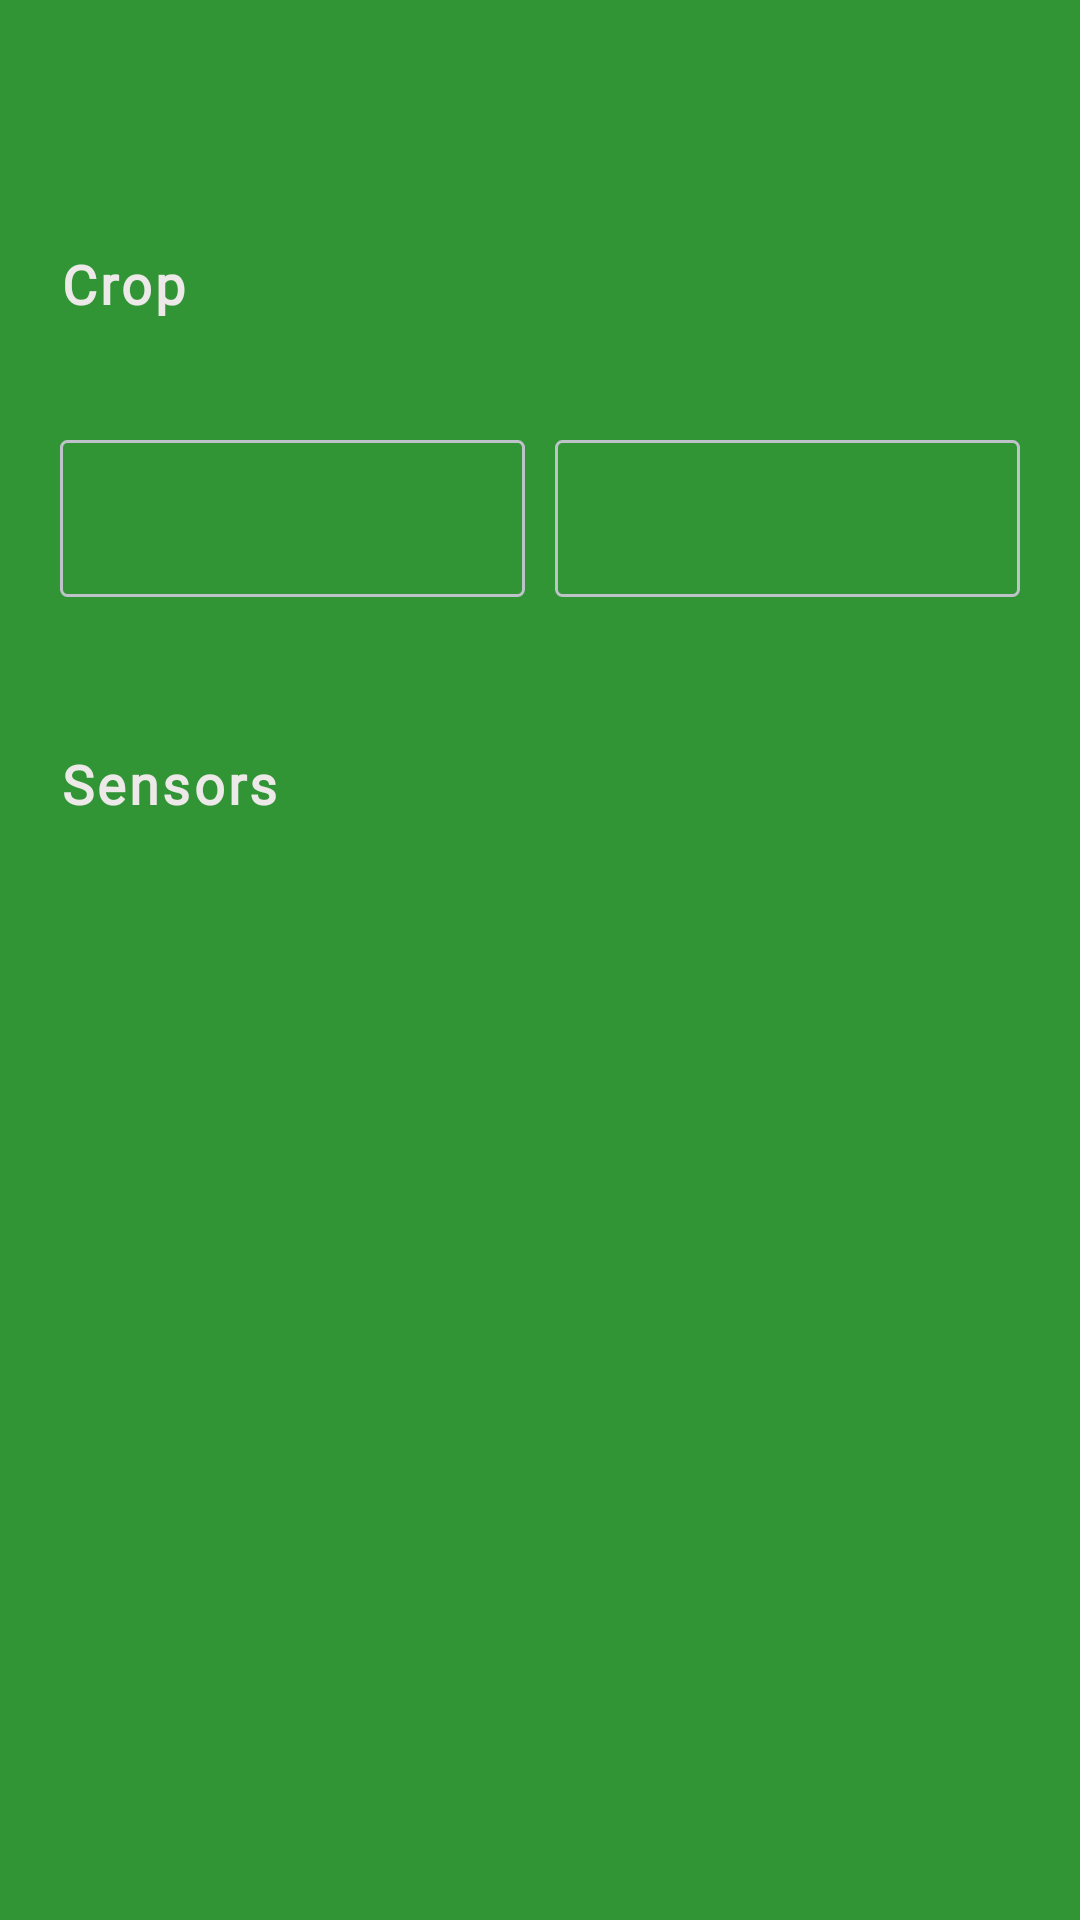

Reconstruct the res/layout file that produces this screen, plus the resources it refers to.
<!-- AndroidManifest.xml: application theme Theme.SmartIO -->
<!-- res/layout/fragment_crop_detail.xml -->
<?xml version="1.0" encoding="utf-8"?>
<LinearLayout xmlns:android="http://schemas.android.com/apk/res/android"
    xmlns:tools="http://schemas.android.com/tools"
    android:layout_width="match_parent"
    android:layout_height="match_parent"
    android:background="@color/color_primary"
    android:orientation="vertical"
    tools:context=".ui.fragment.assign.CropDetailFragment">

    <include
        android:id="@+id/topBar"
        layout="@layout/layout_top_bar" />

    <androidx.core.widget.NestedScrollView
        style="@style/Scrolling"
        android:layout_width="match_parent"
        android:layout_height="wrap_content">

        <LinearLayout
            android:layout_width="match_parent"
            android:layout_height="wrap_content"
            android:orientation="vertical"
            android:paddingTop="0dp"
            android:paddingBottom="20dp">

            <androidx.appcompat.widget.AppCompatTextView
                android:layout_width="wrap_content"
                android:layout_height="wrap_content"
                style="@style/Title"
                android:text="@string/crop" />

            <include
                android:id="@+id/cropInfo"
                layout="@layout/layout_crop_info" />

            <androidx.appcompat.widget.AppCompatTextView
                android:layout_width="wrap_content"
                android:layout_height="wrap_content"
                style="@style/Title"
                android:text="@string/sensors"
                android:paddingVertical="20dp" />

            <androidx.recyclerview.widget.RecyclerView
                android:id="@+id/sensorTypeList"
                android:layout_width="match_parent"
                android:layout_height="wrap_content"
                android:layout_marginStart="20dp"
                style="@style/Scrolling" />
        </LinearLayout>
    </androidx.core.widget.NestedScrollView>

</LinearLayout>
<!-- res/layout/layout_top_bar.xml (included above) -->
<?xml version="1.0" encoding="utf-8"?>
<androidx.constraintlayout.widget.ConstraintLayout xmlns:android="http://schemas.android.com/apk/res/android"
    xmlns:app="http://schemas.android.com/apk/res-auto"
    android:orientation="horizontal"
    android:layout_width="match_parent"
    android:layout_height="wrap_content"
    android:paddingHorizontal="10dp"
    android:paddingVertical="20dp">



    <androidx.appcompat.widget.AppCompatTextView
        android:id="@+id/title"
        android:layout_width="wrap_content"
        android:layout_height="wrap_content"
        android:layout_weight="1"
        android:fontFamily="@font/century_gothic"
        android:letterSpacing="0.06"
        android:lineSpacingExtra="5dp"
        android:textAlignment="center"
        android:textColor="@color/text_color"
        android:textSize="24sp"
        android:textStyle="bold"
        app:layout_constraintTop_toTopOf="parent"
        app:layout_constraintBottom_toBottomOf="parent"
        app:layout_constraintStart_toStartOf="parent"
        app:layout_constraintEnd_toEndOf="parent"/>

    <androidx.appcompat.widget.AppCompatImageView
        android:layout_width="wrap_content"
        android:layout_height="wrap_content"
        android:id="@+id/back"
        android:padding="10dp"
        android:src="@drawable/ic_baseline_arrow_back_ios_24"
        app:layout_constraintTop_toTopOf="parent"
        app:layout_constraintBottom_toBottomOf="parent"
        app:layout_constraintStart_toStartOf="parent" />

    <androidx.appcompat.widget.AppCompatImageView
        android:layout_width="wrap_content"
        android:layout_height="wrap_content"
        android:id="@+id/cancel"
        android:padding="10dp"
        android:visibility="gone"
        android:src="@drawable/close_white_24dp"
        app:layout_constraintTop_toTopOf="parent"
        app:layout_constraintBottom_toBottomOf="parent"
        app:layout_constraintStart_toStartOf="parent" />

    <androidx.appcompat.widget.AppCompatImageView
        android:layout_width="wrap_content"
        android:layout_height="wrap_content"
        android:id="@+id/add"
        android:padding="10dp"
        android:visibility="gone"
        android:src="@drawable/ic_baseline_add_box_24"
        app:layout_constraintTop_toTopOf="parent"
        app:layout_constraintBottom_toBottomOf="parent"
        app:layout_constraintEnd_toEndOf="parent" />

    <androidx.appcompat.widget.AppCompatImageView
        android:layout_width="wrap_content"
        android:layout_height="wrap_content"
        android:id="@+id/save"
        android:padding="10dp"
        android:visibility="gone"
        android:src="@drawable/done_white_24dp"
        app:layout_constraintTop_toTopOf="parent"
        app:layout_constraintBottom_toBottomOf="parent"
        app:layout_constraintEnd_toEndOf="parent" />

</androidx.constraintlayout.widget.ConstraintLayout>
<!-- res/layout/layout_crop_info.xml (included above) -->
<?xml version="1.0" encoding="utf-8"?>
<LinearLayout xmlns:android="http://schemas.android.com/apk/res/android"
    android:layout_width="match_parent"
    android:layout_height="wrap_content"
    android:layout_marginTop="20dp"
    android:orientation="horizontal"
    android:baselineAligned="false"
    android:padding="20dp">

    <include
        android:id="@+id/cropName"
        layout="@layout/layout_text_edit"
        android:layout_width="0dp"
        android:layout_height="wrap_content"
        android:layout_marginEnd="10dp"
        android:layout_weight="1" />


    <include
        android:id="@+id/cropType"
        layout="@layout/layout_text_edit"
        android:layout_width="0dp"
        android:layout_height="wrap_content"
        android:layout_weight="1" />

</LinearLayout>
<!-- res/layout/layout_text_edit.xml (included above) -->
<?xml version="1.0" encoding="utf-8"?>
<LinearLayout xmlns:android="http://schemas.android.com/apk/res/android"
    xmlns:app="http://schemas.android.com/apk/res-auto"
    android:layout_width="match_parent"
    android:layout_height="wrap_content"
    android:background="@drawable/baclground_gray_rounded"
    android:clickable="false"
    android:orientation="vertical"
    android:padding="8dp">

    <LinearLayout
        android:layout_width="match_parent"
        android:layout_height="wrap_content"
        android:orientation="horizontal"
        android:id="@+id/hintLL"
        android:padding="8dp">
        <androidx.appcompat.widget.AppCompatTextView
            android:id="@+id/hintText"
            android:layout_width="0dp"
            android:layout_height="wrap_content"
            android:layout_weight="1"
            android:clickable="false"
            android:fontFamily="@font/century_gothic"
            android:textColor="@color/hint_color"
            android:maxLines="1"
            android:ellipsize="end"
            android:textSize="15sp" />

        <androidx.appcompat.widget.AppCompatImageView
            android:id="@+id/edit"
            android:layout_width="wrap_content"
            android:layout_height="wrap_content"
            android:src="@drawable/ic_baseline_edit_24"
            android:layout_gravity="center_vertical"
            android:layout_marginStart="20dp" />
    </LinearLayout>

    <androidx.appcompat.widget.AppCompatEditText
        android:id="@+id/contentText"
        android:layout_width="match_parent"
        android:layout_height="wrap_content"
        android:padding="8dp"
        android:background="@null"
        android:fontFamily="@font/century_gothic"
        android:inputType="none"
        android:focusable="false"
        android:singleLine="true"
        android:textColor="@color/text_color"
        android:textSize="14sp"
        android:visibility="gone"
        app:layout_constraintStart_toStartOf="parent"
        app:layout_constraintTop_toBottomOf="@+id/hintText" />

</LinearLayout>
<!-- resources referenced by this layout -->
<resources>
  <color name="color_primary">#319535</color>
  <color name="hint_color">#DBDCDD</color>
  <color name="text_color">#EDE9E9</color>
  <!-- drawable baclground_gray_rounded (drawable) -->
  <?xml version="1.0" encoding="utf-8"?>
  <shape xmlns:android="http://schemas.android.com/apk/res/android"
      android:shape="rectangle">
      <stroke
          android:width="1dp"
          android:color="@color/colorGrayEasy"/>
  
      <corners
          android:bottomLeftRadius="2dp"
          android:bottomRightRadius="2dp"
          android:topLeftRadius="2dp"
          android:topRightRadius="2dp"/>
  </shape>
  <!-- drawable close_white_24dp (drawable) -->
  <vector xmlns:android="http://schemas.android.com/apk/res/android"
      android:width="24dp"
      android:height="24dp"
      android:viewportWidth="24"
      android:viewportHeight="24">
      <path
          android:pathData="M19,6.41L17.59,5 12,10.59 6.41,5 5,6.41 10.59,12 5,17.59 6.41,19 12,13.41 17.59,19 19,17.59 13.41,12z"
          android:fillColor="#FFFFFF" />
  </vector>
  <!-- drawable done_white_24dp (drawable) -->
  <vector xmlns:android="http://schemas.android.com/apk/res/android"
      android:width="24dp"
      android:height="24dp"
      android:viewportWidth="24"
      android:viewportHeight="24">
      <path
          android:pathData="M9,16.2L4.8,12l-1.4,1.4L9,19 21,7l-1.4,-1.4L9,16.2z"
          android:fillColor="#FFFFFF" />
  </vector>
  <!-- drawable ic_baseline_add_box_24 (drawable) -->
  <vector android:height="24dp" android:tint="#FDFDFD"
      android:viewportHeight="24" android:viewportWidth="24"
      android:width="24dp" xmlns:android="http://schemas.android.com/apk/res/android">
      <path android:fillColor="@android:color/white" android:pathData="M19,3L5,3c-1.11,0 -2,0.9 -2,2v14c0,1.1 0.89,2 2,2h14c1.1,0 2,-0.9 2,-2L21,5c0,-1.1 -0.9,-2 -2,-2zM17,13h-4v4h-2v-4L7,13v-2h4L11,7h2v4h4v2z"/>
  </vector>
  <string name="crop">Crop</string>
  <string name="sensors">Sensors</string>
  <style name="Scrolling">
          <item name="android:scrollbars">vertical</item>
          <item name="android:fadeScrollbars">false</item>
          <item name="android:scrollbarStyle">outsideOverlay</item>
          <item name="android:scrollbarThumbVertical">@drawable/scroll_style</item>
          <item name="android:scrollbarAlwaysDrawVerticalTrack">true</item>
          <item name="android:scrollbarSize">5dp</item>
      </style>
  <style name="Title" parent="UserList">
          <item name="android:layout_marginStart">20dp</item>
          <item name="android:layout_marginTop">10dp</item>
          <item name="android:textStyle">bold</item>
      </style>
  <color name="colorGrayEasy">#BEC3C9</color>
  <!-- drawable scroll_style (drawable) -->
  <?xml version="1.0" encoding="utf-8"?>
  <layer-list xmlns:android="http://schemas.android.com/apk/res/android">
      <item android:right="7dp"> 
          <shape>
              <solid android:color="@color/scroll" /> 
              <corners android:radius="2dp" /> 
              <size android:width="4dp" /> 
          </shape>
      </item>
  </layer-list>
  <style name="UserList">
          <item name="fontFamily">@font/century_gothic</item>
          <item name="android:letterSpacing">0.06</item>
          <item name="android:lineSpacingExtra">5dp</item>
          <item name="android:textColor">@color/text_color</item>
          <item name="android:textSize">18sp</item>
      </style>
  <color name="purple_700">#FF3700B3</color>
  <color name="white">#FFFFFFFF</color>
  <color name="teal_200">#FF03DAC5</color>
  <color name="teal_700">#FF018786</color>
  <color name="black">#FF000000</color>
  <color name="scroll">#13BCAB</color>
</resources>
